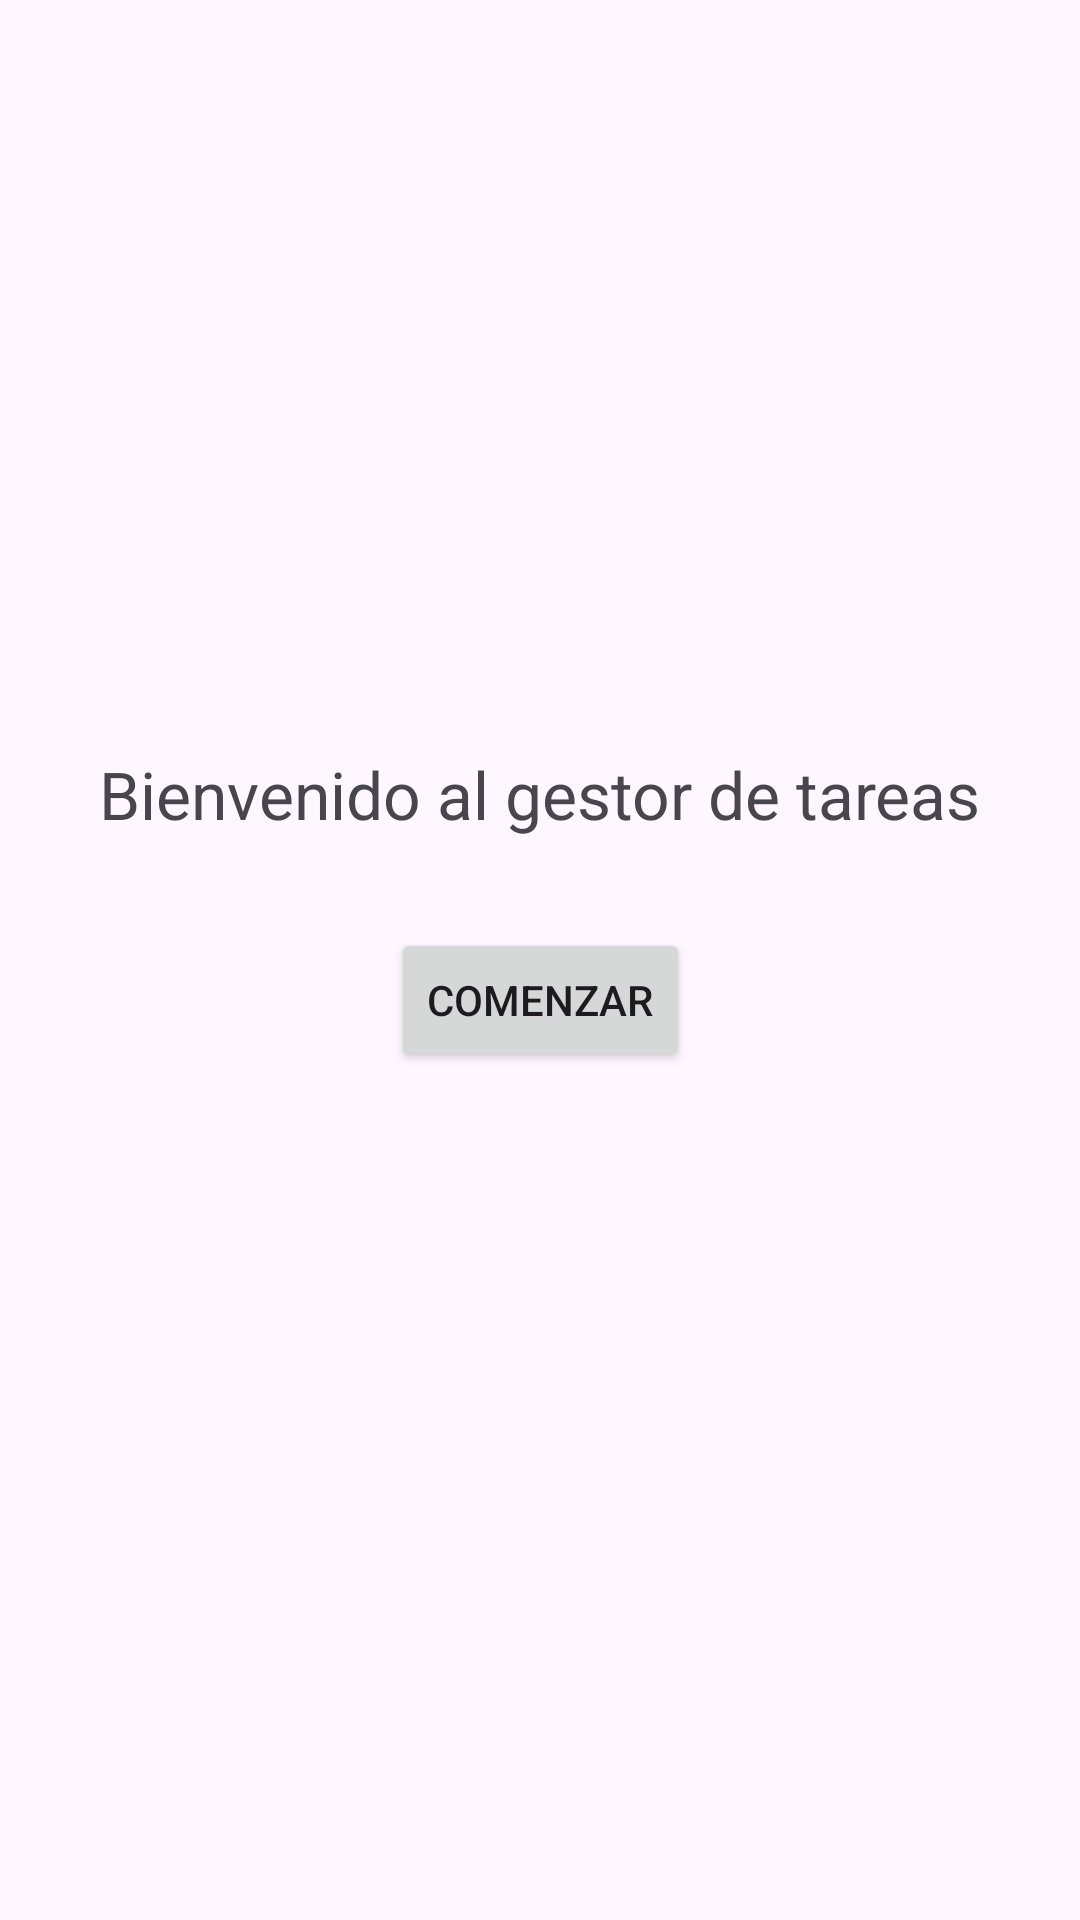

Here is an Android app screen rendered from its layout file. Give the layout XML and the strings, colors and styles it references.
<!-- AndroidManifest.xml: application theme Theme.TaskMasterV10 -->
<!-- res/layout/activity_main.xml -->
<?xml version="1.0" encoding="utf-8"?>
<androidx.constraintlayout.widget.ConstraintLayout
    xmlns:android="http://schemas.android.com/apk/res/android"
    xmlns:app="http://schemas.android.com/apk/res-auto"
    android:id="@+id/main"
    android:layout_width="match_parent"
    android:layout_height="match_parent">

    <ImageView
        android:id="@+id/logo"
        android:layout_width="150dp"
        android:layout_height="150dp"
        android:src="@drawable/ic_launcher_foreground"
        app:layout_constraintTop_toTopOf="parent"
        app:layout_constraintStart_toStartOf="parent"
        app:layout_constraintEnd_toEndOf="parent"
        android:layout_marginTop="80dp" />

    <TextView
        android:id="@+id/txtWelcome"
        android:layout_width="wrap_content"
        android:layout_height="wrap_content"
        android:text="Bienvenido al gestor de tareas"
        android:textSize="22sp"
        app:layout_constraintTop_toBottomOf="@id/logo"
        app:layout_constraintStart_toStartOf="parent"
        app:layout_constraintEnd_toEndOf="parent"
        android:layout_marginTop="20dp" />

    <Button
        android:id="@+id/btnStart"
        android:layout_width="wrap_content"
        android:layout_height="wrap_content"
        android:text="Comenzar"
        app:layout_constraintTop_toBottomOf="@id/txtWelcome"
        app:layout_constraintStart_toStartOf="parent"
        app:layout_constraintEnd_toEndOf="parent"
        android:layout_marginTop="30dp" />
</androidx.constraintlayout.widget.ConstraintLayout>
<!-- resources referenced by this layout -->
<resources>
  <style name="Theme.TaskMasterV10" parent="Base.Theme.TaskMasterV10" />
  <style name="Base.Theme.TaskMasterV10" parent="Theme.Material3.DayNight.NoActionBar">
          
          
      </style>
</resources>
